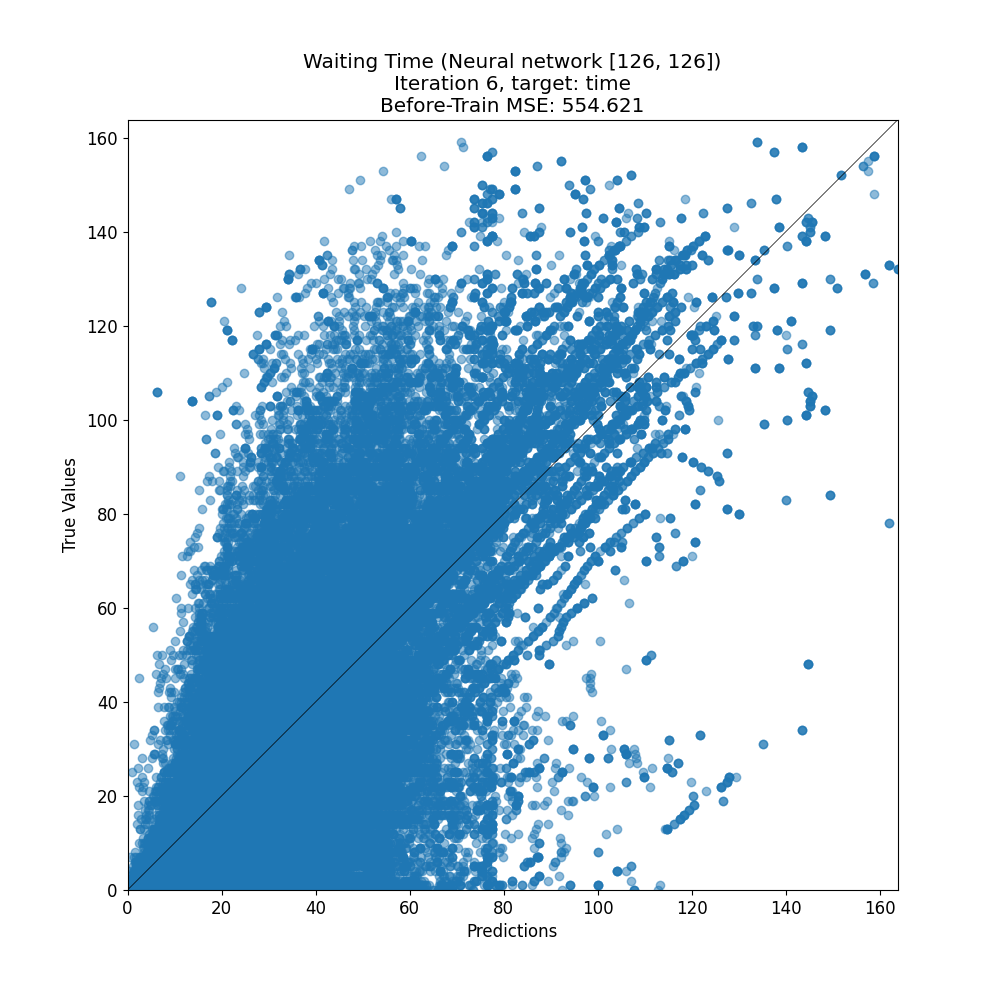

The table this chart was drawn from, first rows:
target, prediction
118, 102.4
40, 40.11
10, 46.46
56, 52.06
53, 20.58
0, 27.74
46, 19.02
22, 12.01
0, 7.34
24, 24.02
72, 26.93
41, 39.95
8, 11.57
30, 30.36
17, 32.76
22, 16.93
5, 6.416
29, 39.83
27, 74.63
14, 12.05
38, 55.03
83, 76.41
36, 41.25
55, 46.91
16, 34.37
21, 22.1
5, 16.42
100, 99.04
14, 25.58
111, 85.07
102, 72.83
6, 23.23
72, 49.82
39, 13.63
53, 58.06
15, 17.89
29, 21.77
111, 81.15
26, 21.83
28, 22.85
51, 37.35
5, 15.83
65, 38.21
102, 72.25
5, 3.755
63, 36.85
64, 59.02
7, 21.44
89, 75.05
29, 28.46
60, 44.81
13, 63.14
30, 41.15
62, 54.88
33, 20.06
107, 114.1
17, 26.24
37, 50.71
9, 5.424
39, 28.6
... 59,617 more rows
